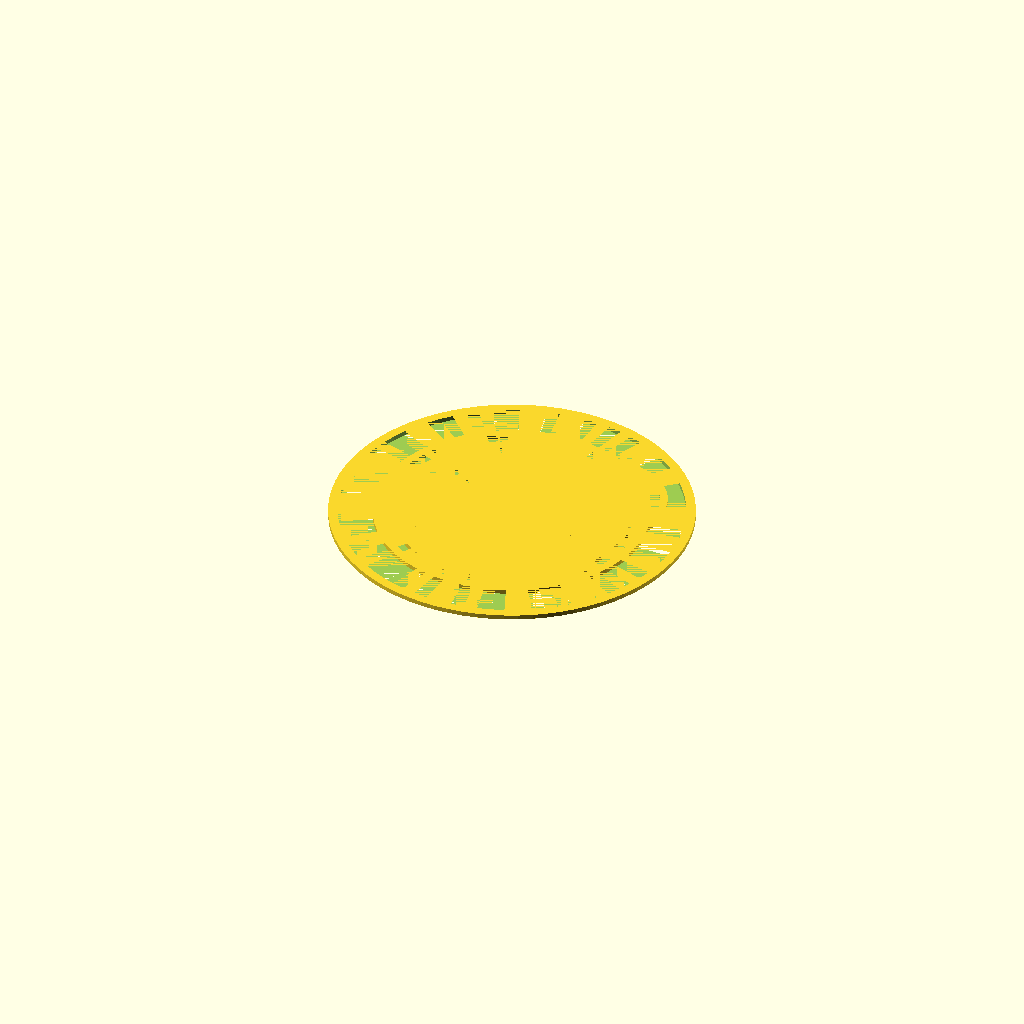
Cell 1: rendered with the file's own defaults.
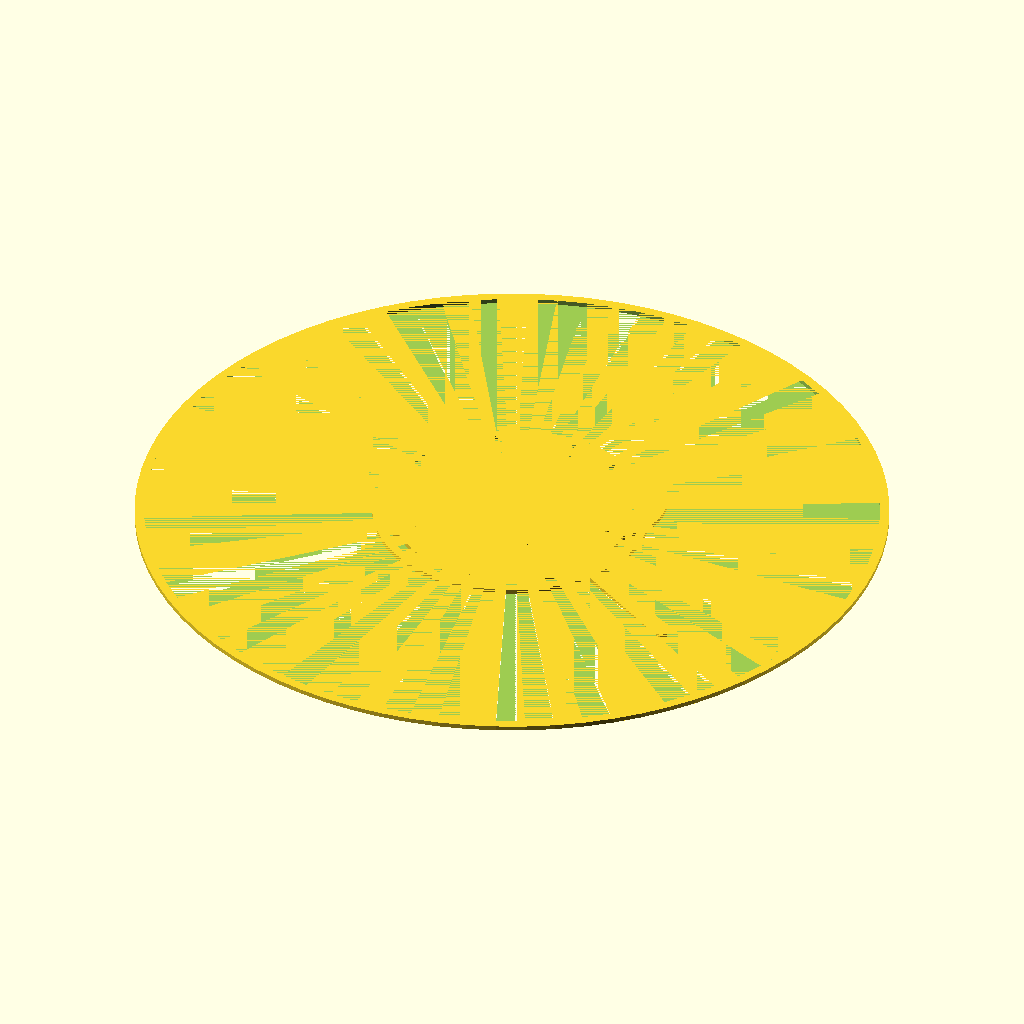
Cell 2: D = 200 (everything else at default).
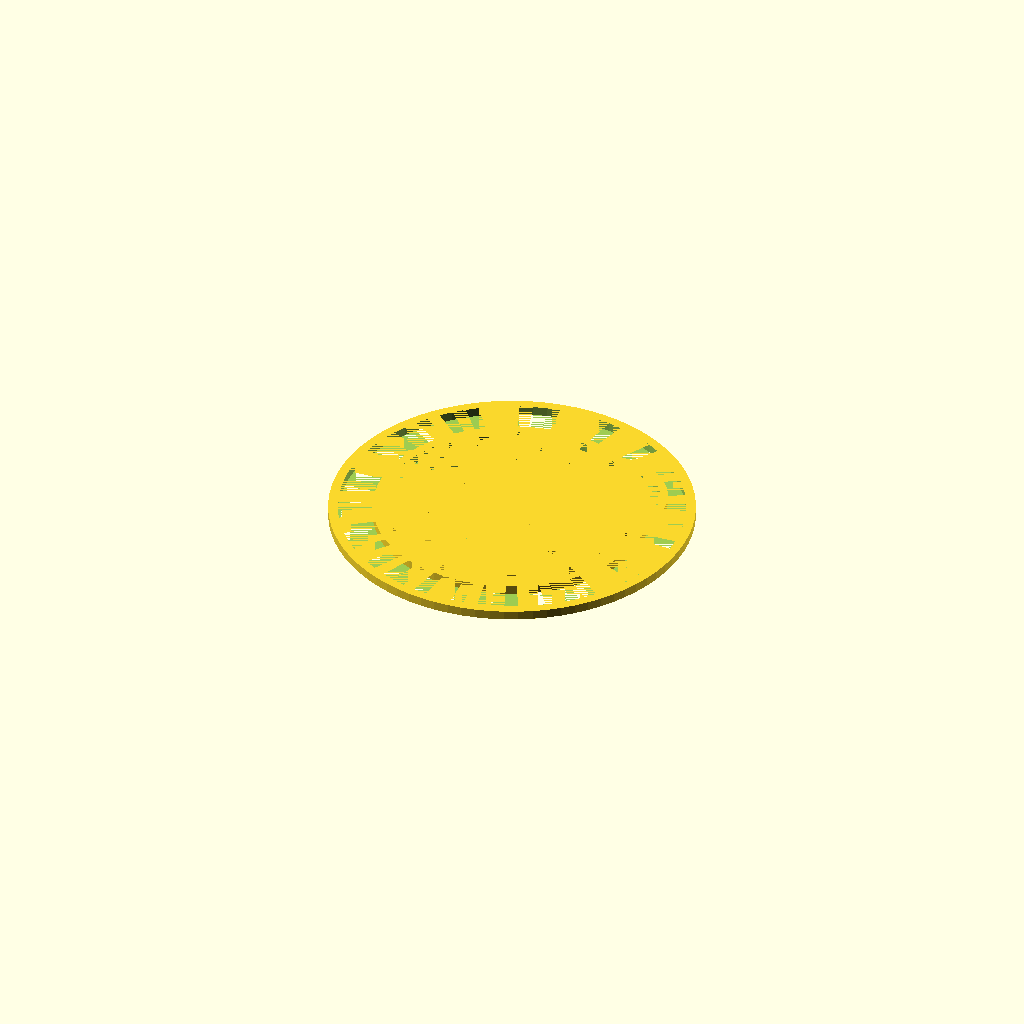
Cell 3 — H set to 2.4, the other parameters unchanged.
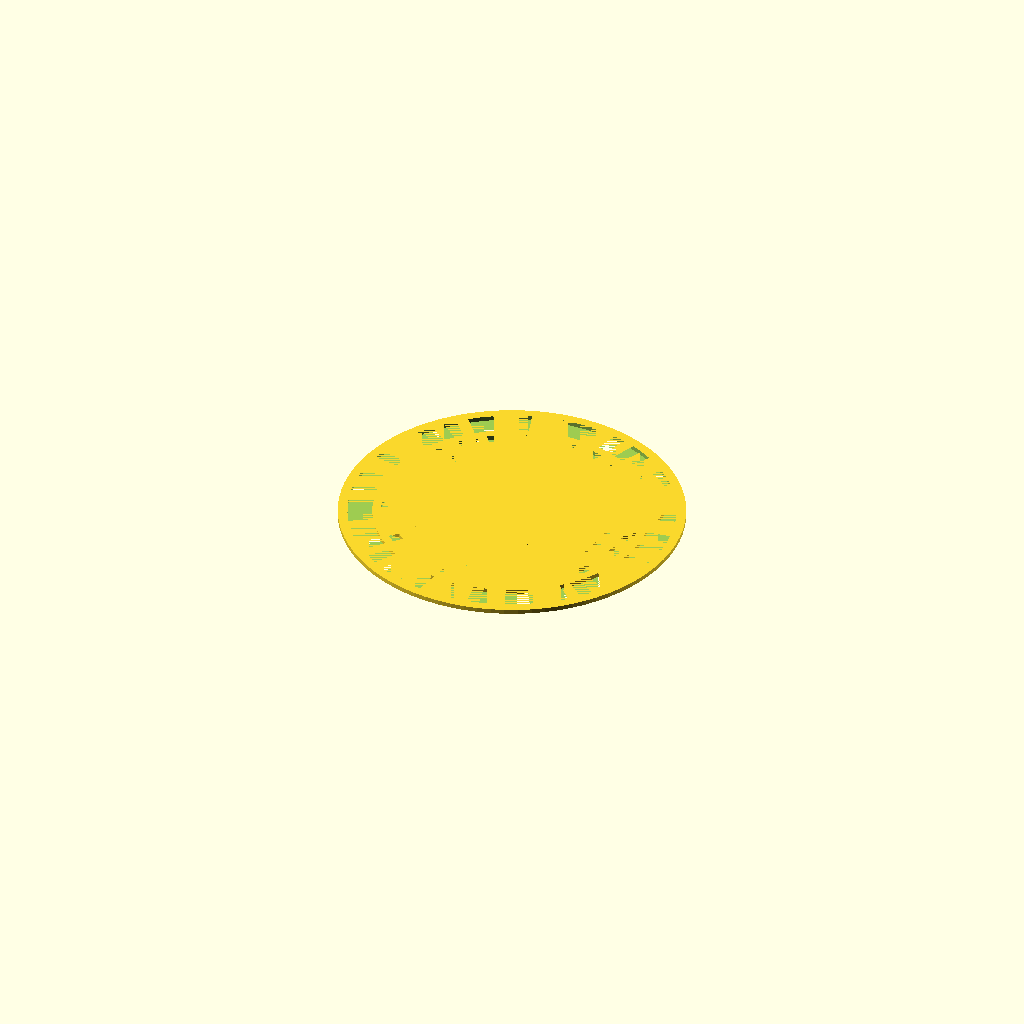
Cell 4 — WALL_T set to 5, the other parameters unchanged.
One fixed orthographic camera (rotation 55°, 0°, 25°; colour scheme Cornfield) for every cell.
The OpenSCAD source (models/art/topographic_coaster_lines.scad):
// Topographic Coaster — DUAL COLOR
// File 2/2: Topo contour lines (Color 2 — e.g. black PETG)
// Sits in the recessed pocket of topographic_coaster_base.scad
// Height = exactly 1.2mm so it sits flush with base top

D        = 100;
H        = 1.2;   // Must match base recess depth
WALL_T   = 2.5;
RADIUS   = D/2 - WALL_T;

// Concentric mountain rings — parametric topo map
// Adjust ring positions to simulate any peak

module topo_ring(r, width) {
    difference() {
        cylinder(r = r,         h = H, $fn = 80);
        cylinder(r = r - width, h = H, $fn = 80);
    }
}

module mountain_peak(cx, cy, peak_r, rings, ring_gap, ring_w) {
    for (i = [0 : rings - 1]) {
        r = peak_r - i * ring_gap;
        if (r > 0)
            translate([cx, cy, 0])
                topo_ring(r, ring_w);
    }
}

union() {
    // Main central mountain
    mountain_peak(0, 0, 36, 7, 5, 2.2);

    // Secondary peak offset
    mountain_peak(18, 14, 18, 4, 4.5, 2.0);

    // Tertiary small peak
    mountain_peak(-22, -10, 12, 3, 4, 1.8);

    // River/valley line
    rotate([0, 0, -30])
        translate([0, -1, 0])
            cube([RADIUS * 0.7, 2, H]);

    // Outer boundary ring
    topo_ring(RADIUS, 2.5);
}
Parameter table extracted from the source (name, type, default, range or options):
D: number, default 100
H: number, default 1.2
WALL_T: number, default 2.5
